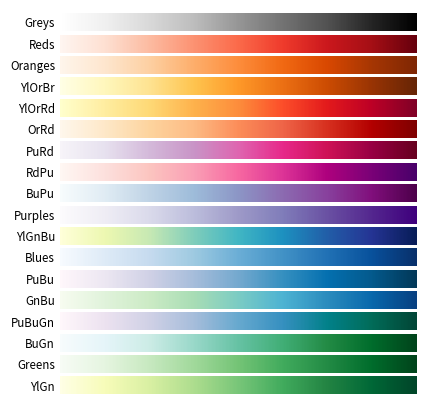

This chart was generated by the following Python code:
# ----------------------------------------------------------------------------
# Title:   Scientific Visualisation - Python & Matplotlib
# Author:  Nicolas P. Rougier
# License: BSD
# ----------------------------------------------------------------------------
import numpy as np
import matplotlib.pyplot as plt

cmaps = (
    "Greys",
    "Reds",
    "Oranges",
    "YlOrBr",
    "YlOrRd",
    "OrRd",
    "PuRd",
    "RdPu",
    "BuPu",
    "Purples",
    "YlGnBu",
    "Blues",
    "PuBu",
    "GnBu",
    "PuBuGn",
    "BuGn",
    "Greens",
    "YlGn",
)

n = len(cmaps)

fig = plt.figure(figsize=(4.25, n * 0.22))
ax = plt.subplot(1, 1, 1, frameon=False, xlim=[0, 10], xticks=[], yticks=[])
fig.subplots_adjust(top=0.99, bottom=0.01, left=0.15, right=0.99)

y, dy, pad = 0, 0.5, 0.1
ticks, labels = [], []
for cmap in cmaps[::-1]:
    Z = np.linspace(0, 1, 512).reshape(1, 512)
    plt.imshow(Z, extent=[0, 10, y, y + dy], cmap=plt.get_cmap(cmap))
    ticks.append(y + dy / 2)
    labels.append(cmap)
    y = y + dy + pad

ax.set_ylim(-pad, y)
ax.set_yticks(ticks)
ax.set_yticklabels(labels)
ax.tick_params(axis="y", which="both", length=0, labelsize="small")

plt.savefig("reference-colormap-sequential-1.pdf", dpi=600)
plt.show()
